Image classification data set "datasets" (Bangsenjata/AI-Detect-FruitVegetable on GitHub). Class labels (11): Brokoli, Terong, Wortel, anggur, apel, brokoli, jeruk, manggis, pisang, terong, wortel.

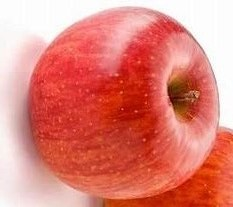
Label: apel

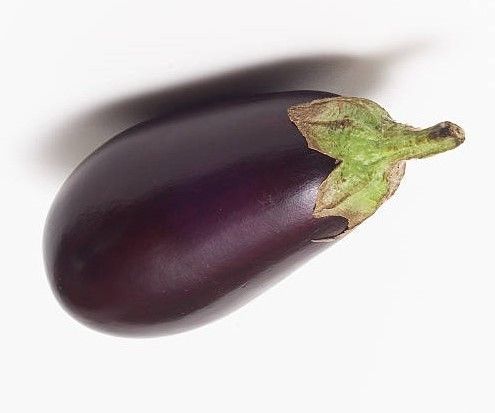
Label: Terong

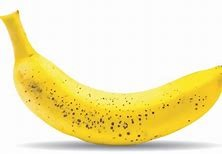
Label: pisang

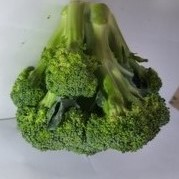
Label: Brokoli

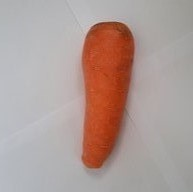
Label: Wortel

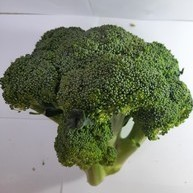
Label: brokoli
